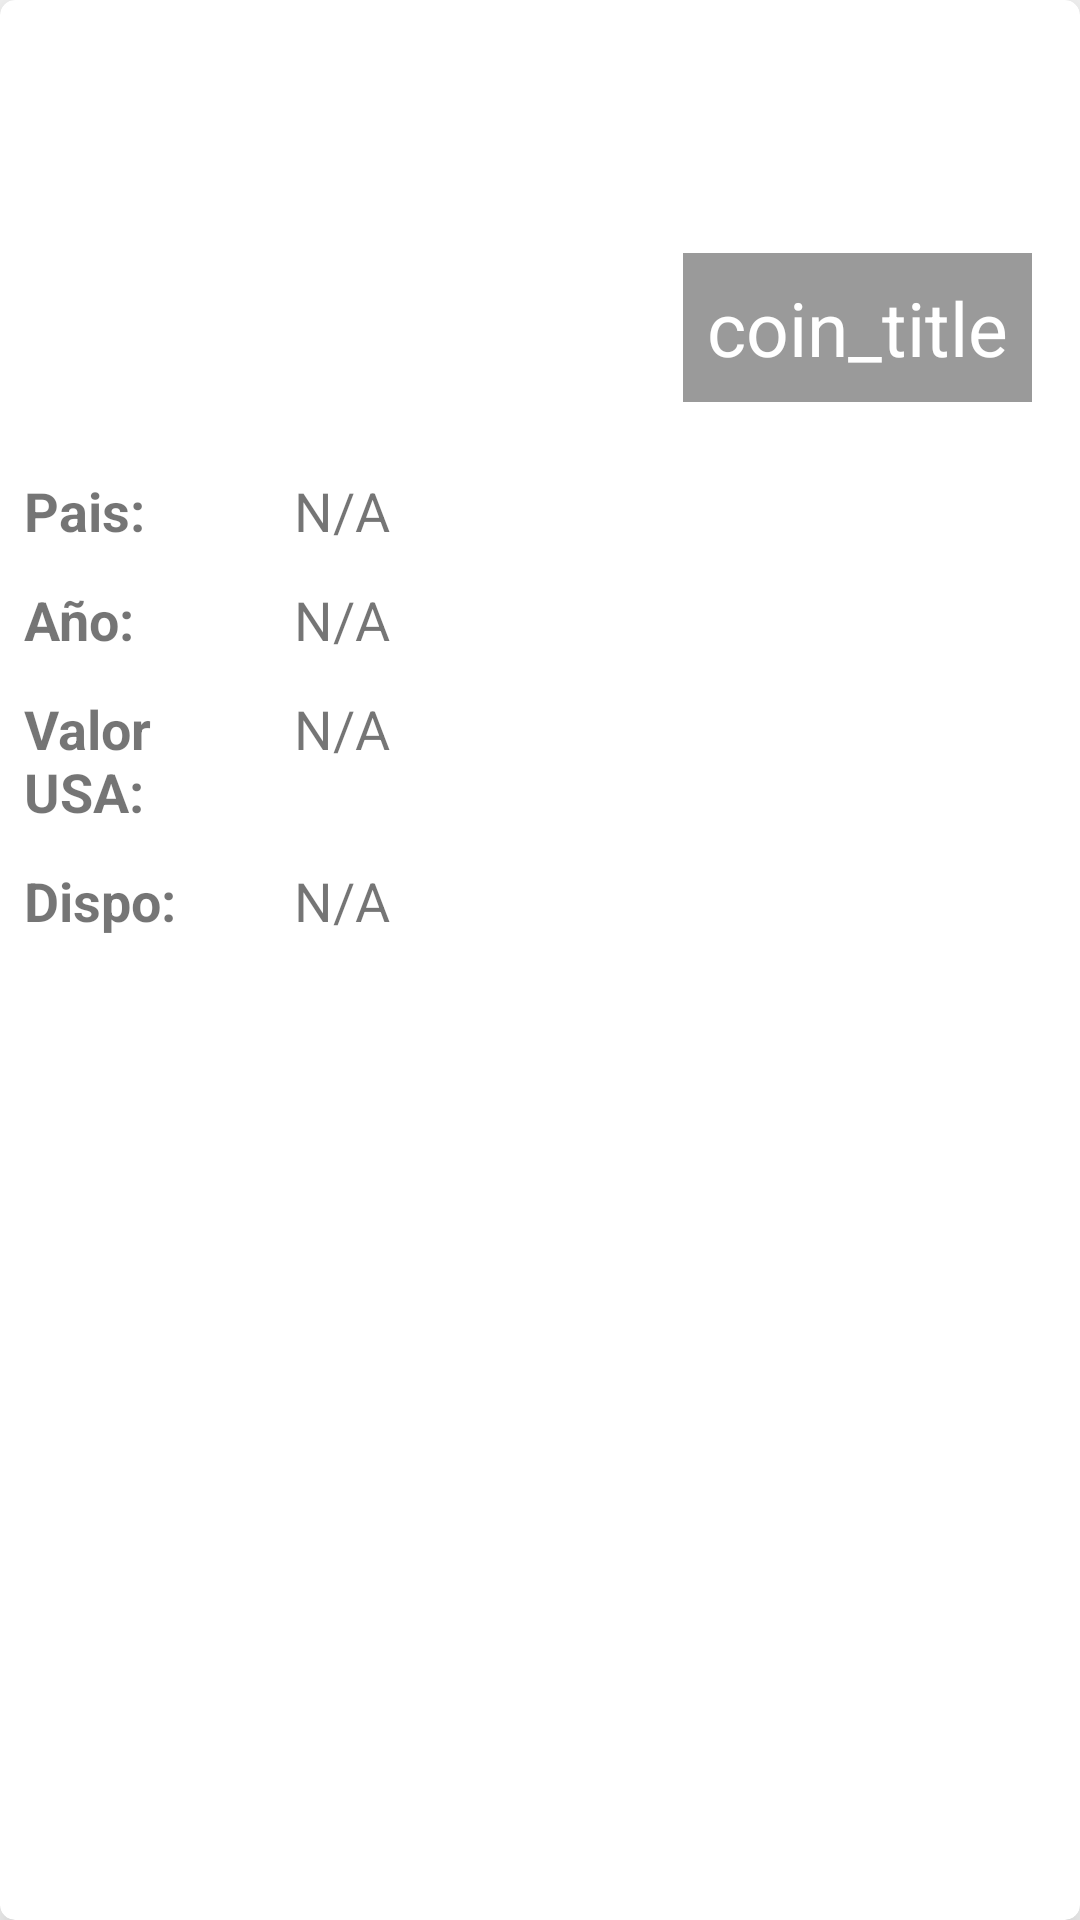

Android layout source for this screen:
<!-- AndroidManifest.xml: application theme AppTheme -->
<!-- res/layout/cardview_coin.xml -->
<?xml version="1.0" encoding="utf-8"?>
<android.support.v7.widget.CardView xmlns:android="http://schemas.android.com/apk/res/android"
    xmlns:app="http://schemas.android.com/apk/res-auto"
    android:layout_width="match_parent"
    android:layout_height="wrap_content"
    android:layout_margin="8dp"
    app:cardCornerRadius="5dp"
    app:cardElevation="10dp">

    <RelativeLayout
        android:layout_width="wrap_content"
        android:layout_height="wrap_content">

        <ImageView
            android:id="@+id/coin_image_cv"
            android:layout_width="match_parent"
            android:layout_height="150dp"
            android:scaleType="centerCrop"
            android:src="@drawable/ic_launcher_background" />

        <TextView
            android:id="@+id/coin_title_cv"
            android:layout_width="wrap_content"
            android:layout_height="wrap_content"
            android:layout_alignEnd="@id/coin_image_cv"
            android:layout_alignRight="@id/coin_image_cv"
            android:layout_alignBottom="@id/coin_image_cv"
            android:layout_margin="16dp"

            android:background="#65000000"
            android:gravity="end"

            android:lines="1"
            android:padding="8dp"

            android:text="@string/coin_title_string"
            android:textColor="#fff"
            android:textSize="25sp" />


        <LinearLayout
            android:id="@+id/data_container_ll_cv"
            android:layout_width="match_parent"
            android:layout_height="wrap_content"
            android:layout_below="@id/coin_image_cv"

            android:orientation="vertical">


            <ScrollView
                    android:layout_width="match_parent"
                    android:layout_height="0dp"
                    android:layout_weight="2"
                    android:layout_marginTop="8dp">

                <LinearLayout
                        android:orientation="vertical"
                        android:layout_width="match_parent"
                        android:layout_height="wrap_content">


                    <LinearLayout
                            android:orientation="horizontal"
                            android:layout_width="match_parent"
                            android:layout_height="wrap_content"
                            android:layout_marginBottom="8dp"
                    >

                        <TextView
                                android:layout_width="0dp"
                                android:layout_weight="1"
                                android:layout_height="wrap_content"
                                android:paddingLeft="8dp"
                                android:paddingRight="8dp"
                                android:layout_marginBottom="4dp"

                                android:text="Pais:"
                                android:textSize="18sp"
                                android:textStyle="bold"
                        />

                        <TextView
                                android:id="@+id/country_main"

                                android:layout_width="0dp"
                                android:layout_weight="3"
                                android:layout_height="wrap_content"
                                android:paddingLeft="8dp"
                                android:paddingRight="8dp"
                                android:layout_marginBottom="4dp"

                                android:text="@string/n_a_value"
                                android:textSize="18sp"
                        />

                    </LinearLayout>

                    <LinearLayout
                            android:orientation="horizontal"
                            android:layout_width="match_parent"
                            android:layout_height="wrap_content"
                            android:layout_marginBottom="8dp"
                    >

                        <TextView
                                android:layout_width="0dp"
                                android:layout_weight="1"
                                android:layout_height="wrap_content"
                                android:paddingLeft="8dp"
                                android:paddingRight="8dp"
                                android:layout_marginBottom="4dp"

                                android:text="Año:"
                                android:textSize="18sp"
                                android:textStyle="bold"
                        />

                        <TextView
                                android:id="@+id/year_main"

                                android:layout_width="0dp"
                                android:layout_weight="3"
                                android:layout_height="wrap_content"
                                android:paddingLeft="8dp"
                                android:paddingRight="8dp"
                                android:layout_marginBottom="4dp"

                                android:text="@string/n_a_value"
                                android:textSize="18sp"
                        />

                    </LinearLayout>

                    <LinearLayout
                            android:orientation="horizontal"
                            android:layout_width="match_parent"
                            android:layout_height="wrap_content"
                            android:layout_marginBottom="8dp"
                    >

                        <TextView
                                android:layout_width="0dp"
                                android:layout_weight="1"
                                android:layout_height="wrap_content"
                                android:paddingLeft="8dp"
                                android:paddingRight="8dp"
                                android:layout_marginBottom="4dp"

                                android:text="Valor USA:"
                                android:textSize="18sp"
                                android:textStyle="bold"
                        />

                        <TextView
                                android:id="@+id/value_us_main"

                                android:layout_width="0dp"
                                android:layout_weight="3"
                                android:layout_height="wrap_content"
                                android:paddingLeft="8dp"
                                android:paddingRight="8dp"
                                android:layout_marginBottom="4dp"

                                android:text="@string/n_a_value"
                                android:textSize="18sp"
                        />

                    </LinearLayout>

                    <LinearLayout
                            android:orientation="horizontal"
                            android:layout_width="match_parent"
                            android:layout_height="wrap_content"
                            android:layout_marginBottom="8dp"
                    >

                        <TextView
                                android:layout_width="0dp"
                                android:layout_weight="1"
                                android:layout_height="wrap_content"
                                android:paddingLeft="8dp"
                                android:paddingRight="8dp"
                                android:layout_marginBottom="4dp"

                                android:text="Dispo:"
                                android:textSize="18sp"
                                android:textStyle="bold"
                        />

                        <TextView
                                android:id="@+id/isAvailable_main"

                                android:layout_width="0dp"
                                android:layout_weight="3"
                                android:layout_height="wrap_content"
                                android:paddingLeft="8dp"
                                android:paddingRight="8dp"
                                android:layout_marginBottom="4dp"

                                android:text="@string/n_a_value"
                                android:textSize="18sp"
                        />

                    </LinearLayout>


                </LinearLayout>

            </ScrollView>


        </LinearLayout>


    </RelativeLayout>

</android.support.v7.widget.CardView>
<!-- resources referenced by this layout -->
<resources>
  <string name="coin_title_string">coin_title</string>
  <string name="n_a_value">N/A</string>
  <style name="AppTheme" parent="Theme.AppCompat.Light.DarkActionBar">
          
          <item name="colorPrimary">@color/colorPrimary</item>
          <item name="colorPrimaryDark">@color/colorPrimaryDark</item>
          <item name="colorAccent">@color/colorAccent</item>
      </style>
  <!-- not gathered from this repository: default colours our renderer supplied (Android Studio template values) -->
  <color name="colorPrimary">#FF6200EE</color>
  <color name="colorPrimaryDark">#FF3700B3</color>
  <color name="colorAccent">#FF03DAC5</color>
</resources>
